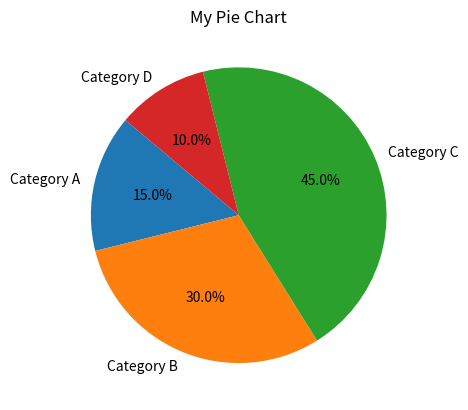

Reproduce this figure in Python.
import pandas as pd
import matplotlib.pyplot as plt

data = {'Categories': ['Category A', 'Category B', 'Category C', 'Category D'],
        'Sizes': [15, 30, 45, 10]}

df = pd.DataFrame(data)
df.set_index('Categories', inplace=True)

ax = df.plot.pie(y='Sizes', autopct='%1.1f%%', startangle=140, legend=False)
ax.set_ylabel('')
plt.title('My Pie Chart')
plt.show()